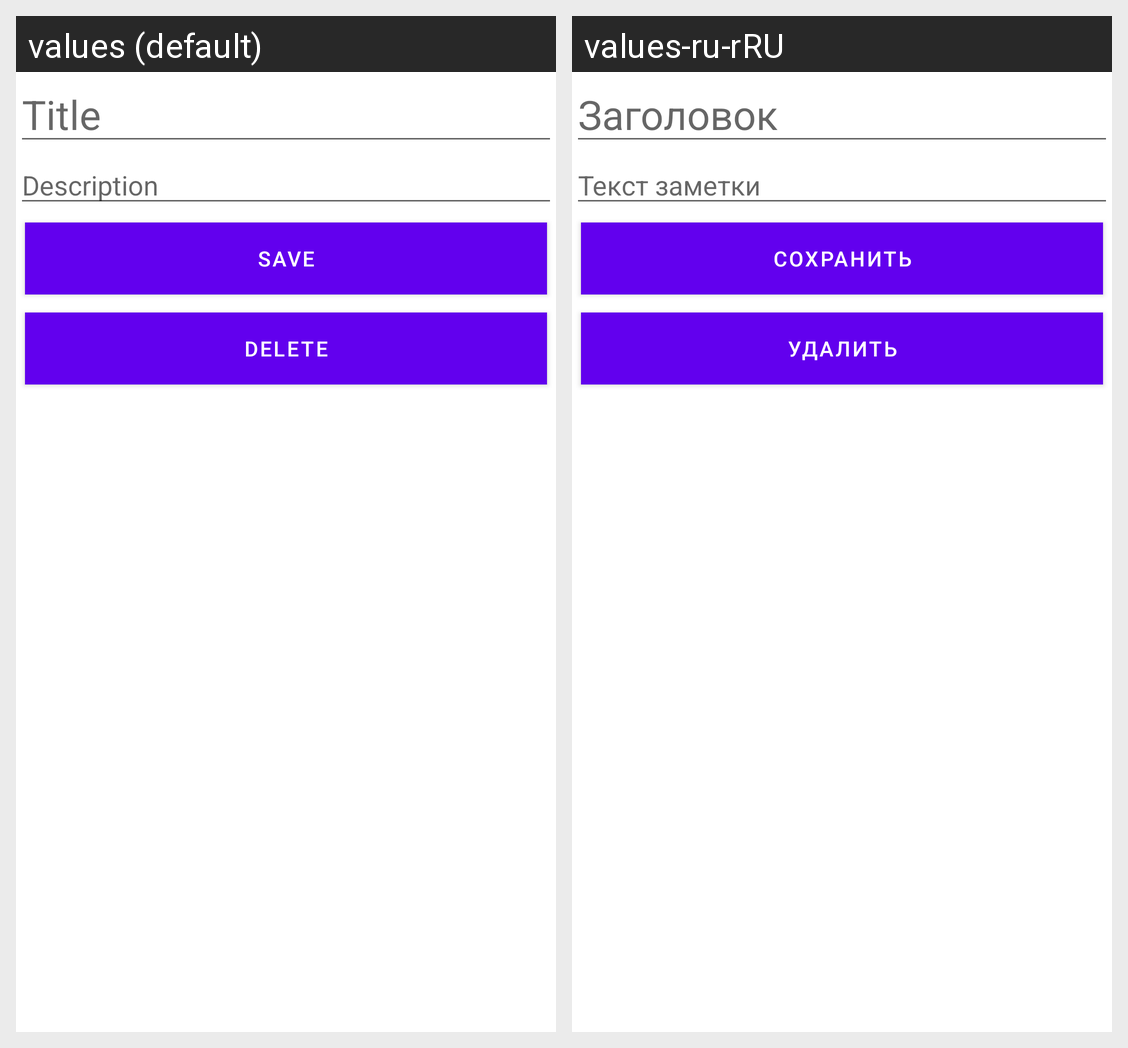

The Android screen above is rendered under two locales of the same app. Produce the string resources it draws, with the default and per-locale values.
Android screen res/layout/activity_note_edit.xml rendered under 2 locales, left to right: values (default), values-ru-rRU. Device: Nexus 5 (rendered at 1080×1920; each locale shown at half size, 540×960, under a caption strip naming it); theme Theme.Note.
Strings drawn on this screen, with the default value and each locale's value (text and hints the layout hard-codes, and strings that could not be matched under every locale, appear in the picture but are not listed):

title_edit_text
  values: Title
  values-ru-rRU: Заголовок

description_edit_text
  values: Description
  values-ru-rRU: Текст заметки

save_button_text
  values: Save
  values-ru-rRU: Сохранить

delete_button_text
  values: Delete
  values-ru-rRU: Удалить
